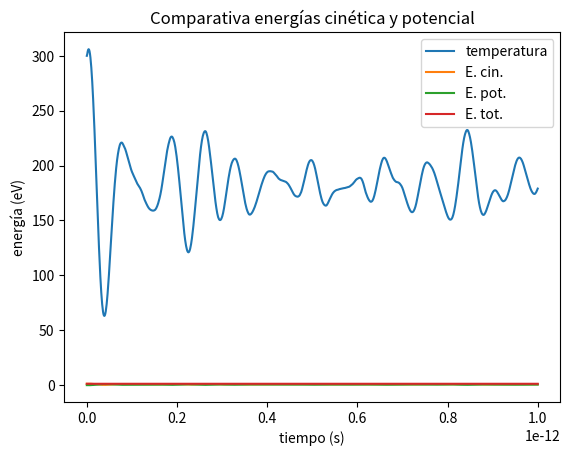
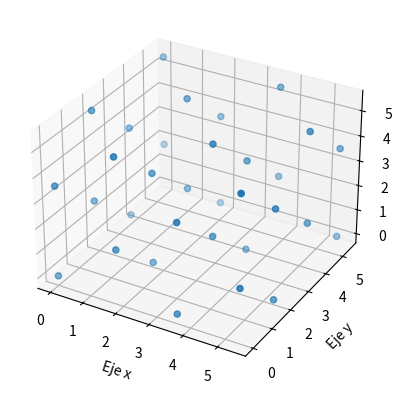
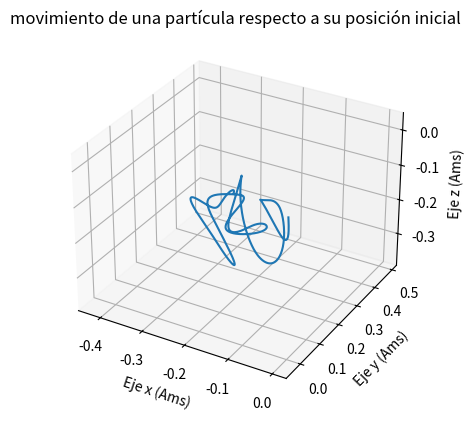
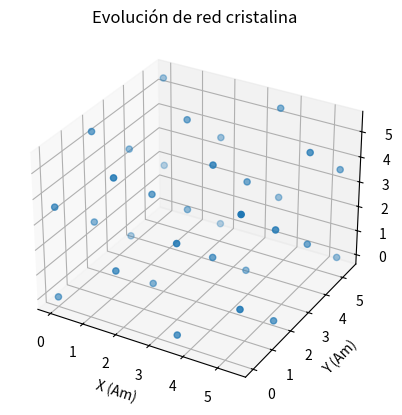

Python code for these plots, in order:
# -*- coding: utf-8 -*-
'''
[redacted]
Física computacional

PROGRAMA PARA LA SIMULACIÓN DE REDES CRISTALINAS

FUNCIONES
-------------------------------------------------------------------------------
#1: RedCristalina(X,Y,Z,T,par, pred = 3.603, tred = 'cubico', dist = 'primitiva')
    
    Función encargada de generar una red de átomos de una dimensión determinada. La creación
    se realiza de forma iterativa a partir de una celda tipo básica que se repite en el espacio.
    Esto provoca que si se representa tal como aparece, falto un átomo en la arista opuesta a
    la inicial (0,0,0).
    
    Entradas:
        X,Y,Z: (int) Tamaño de la red, número de celdas a crear en cada una
                de las direcciones espaciales
                
        T: (float) Temperatura base de la red, para ajustar la distribución de velocidades.
        par: (tupla) Conjunto de constantes necesarias, masa de las partículas
                y constante de Boltzmann
                
        pred: (float, opt) parámetro de red, separación en amstrong entre los elementos de la red.
                predefinido para los datos del cobre, pred = 3.603
                
        tred: (string, opt) Tipo geométrico de la red
                            - 'cubrico': geometría cúbica
                            - Pendiente de implementar otras geometrías
                            
        dis: (string, opt) Distribución de los átomos dentro de la red:
                            - 'primitiva': Un átomo en cada vértice intersección
                            - 'BCC': Añadimos un átomo en el centro cada sección
                            - 'FCC': Añadimos un átomo en el centro de cada cara de la sección
                            - 'diamond': Distribución tipo de diamante, atomos apareados
    Salida:
        CoordX, CoordY, CoordZ, Velocidades: (Numpy array) posiciones de los átomos
            de la red, en amstrong, situando una arista de la red en la posición (0,0,0), así
            como un array con las velocidades en forma de vector de cada una de las partículas.
            
#2: Calcpot(Coord, tamaño, irc=1, sigma = 2.3151, epsilon = 0.167, pred = 3.603, mode = 'finito'):
    
    Función encargada del cálculo de las energías potenciales y de las fuerzas que actuan
    sobre cada una de las partículas. Calculada a partir de la divergencia del potencial.
    
    Entradas:
        Coord: (list(3,N)) Conjunto de arrays de las coordenadas X, Y y Z de la red, por separado.
            en Amstrongs.
            
        tamaño: (tupla(3,)) Conjunto de medida de la red, numero de celdas individuales en cada eje.
            p.ej: Si se crea una red con RedCristalina(2,2,2...) en este caso tamaño = (2,2,2)
            
        irc: (int) Tipo de aproximación para el cálculo de potencial, predefinida como 1 
            para cálculo de potencial de primeros vecinos, 2 para contar hasta segundo,
            3 para terceros, etc.
            
        sigma: (float, opt) Conductividad eléctrica característica del átomo en cuestión.
            inicializado con valores para el cobre. Usado para el cálculo de potencial.
            
        epsilon: (float, opt) Permitividad eléctrica de los átomos de la red. Inicializada
            para valores del cobre.
            
        pred: (float, opt) parámetro de red, separación en amstrong entre los elementos de la red.
                predefinido para los datos del cobre, pred = 3.603
                
        mode: (string, opt) Modo de cálculo de potenciales:
            
                - 'finito': Cálculo de potenciales para la red aislada, finita.
                            implica que el potencial para cada átomo cambiará en función
                            de su ubicación en la red y del tamaño de la misma.
                            
                - 'infinito': Emplea condiciones de contorno para, a pesar de tener
                            una red de tamaño finito, suponer que el cálculo de potencial
                            de cada átomo se realiza en una red igual pero que se extiende
                            indefinidamente. Todos los átomos deberían tener igual potencial
                            al estar rodeados por la misma cantidad de átomos en todas direcciones.
    Salidas: 
        Enerind: (list(N,)) Energía potencial individual de cada una de las partículas.
        
        Etotal: (float) Energía potencial total de la red.
        
        Fuerzas: (list(N,3)) Vector [Fx,Fy,Fz] de fuerzas actuando sobre cada partícula.
    
#3: Mov3D(Coord, Vel, Fvec, ini, time, h, pred = 3.603, modo = 'infinito'):
    
    Función encargada de resolver las ecuaciones diferenciales necesarias para representar
    el movimiento de las partículas de la red cristalina partiendo de las posiciones y
    velocidades iniciales de la misma, así como de las fuerzas originadas por la propia red
    debido a la interacción electromagnética entre átomos.
    
    Esta función requiere a su vez de la función Calcpot definida anteriormente, realiza
    llamadas a la misma para calculo de fuerzas a medida que evoluciona el tiempo.
    
    Entradas:
        
        Coord: (list(N)) Coordenadas iniciales de los átomos que conforman la red, en Amstrong.
        
        Vel: (list(3,N)) Velocidades iniciales de cada átomo separados por cada dirección.
        
        Fvec: (list(N,3)) Velocidades vectoriales iniciales para cada átomo. Coincide con el 
            formato de salida de  la función Calcpot para las Fuerzas (Calcpot[2]).
            
        ini: (tupla(3,)) Tupla que continene datos necesarios para operaciones internas y
            llamadas a la función Calcpot. Ini = (masa(eV), irc, tamaño) irc y tamaño como
            la entrada de Calcpot.
            
        time: (tupla(2,)) Tupla que contiene el tiempo inicial y final deseado. time= (t0,tf)
        
        h: (int) diferencia de tiempo entre cada evaluación. El número de instantes evaluados
            es igual a (tf - t0)/h
            
        pred (float, opt) Distancia entre átomos de la red en Amstrong. Inicializado para 
            valores del cobre.
            
        modo: (string, opt) Argumento opcional a pasar a la función de cálculo de potencial.
            inicializado con el modo continuo con condiciones de frontera definidas.
            
    Salidas:
        
        T: (numpy array) Array de tiempos usados para la simulación
        
        Coord: (tupla (3,T,N)) Conjunto de coordenadas divididas por cada dirección
            por cada instante de tiempo simulado para todas las partículas de la red.
            
        Vel: (tupla (3,T,N)) Conjunto de velocidades divididas por cada dirección
            por cada instante de tiempo simulado para todas las partículas de la red.
            
        Epot: (list (T,)) Lista de la energía potencial total de la red para cada instante
            de tiempo simulado.
            
        FUE: (list (T,N,3)) Lista de fuerzas en forma vectorial por cada instante de tiempo
            para cada una de las partículas de la red.
        
#4  Temperatua(velocidades,K,mode = 'vector'):
    
    Función encargada de calcular la temperatura y energía cinética de una red cristalina
    partiendo de la velocidad conocida de cada una de las partículas que la componen.
    
    Entradas:
        
        Velocidades: (lista (3,N) o lista(N,3)) Lista de las velocidades para cada
            partícula de la red. Admite dos modos de presentación de velocidades, según
            convenga. Se debe indicar el modo de presentación mediante la entreda mode.
        
        K: (float) Constante de Boltzmann en las unidades requeridas
        
        mode: (string, opt) Entrada que indica la forma de presentación de las velocidades.
            
                - 'vector': Indica que se pasa una lista(N,3) donde cada elemento de la lista es el vector
                        velocidad de cada partícula de la red. 
                        
                - 'lista': Indica que se pasa una lista (3,N) que debe descomponerse en tres listas
                        donde cada una representa las componentes de la velocidad en cada dirección
                        para cada una de las partículas de la red.
                        
    Salidas:
        
        T: (float) Temperatura de la red, en Kelvin
        
        Ecin: (float) Energía cinética de la red, unidades en función de K y velocidades.
-------------------------------------------------------------------------------    
'''
import numpy as np
import matplotlib.pyplot as plt
import numpy.random as npran
from mpl_toolkits.mplot3d import Axes3D
import matplotlib.animation as animation

#Vamos con la red, de tamaño X, Y, Z, pudiendo definir los parámetros y la distribución.
def RedCristalina(X,Y,Z,T,par,pred = 3.603 , tred = "cubico", dist = 'primitiva'):
  
    m,K = par
    
    if tred == 'cubico':
        Coordx = [] #Separamos las coordenadas
        Coordy = []
        Coordz = []
        
        velocidades = []

        if dist == 'primitiva':
          for i in range(X):
            for j in range(Y):
              for k in range(Z):
                Coordx.append(i)
                Coordy.append(j)
                Coordz.append(k)
                
                vel = npran.random_sample((3,))-0.5
                velocidades.append(vel)
    
        elif dist == 'BCC': #Añadimos un átomo central
          for i in range(X):
            for j in range(Y):
              for k in range(Z):
                Coordx.append(i)
                Coordy.append(j)
                Coordz.append(k)

                vel = npran.random_sample((3,))-0.5
                velocidades.append(vel)
    
                Coordx.append(i+0.5)
                Coordy.append(j+0.5)
                Coordz.append(k+0.5) 
    
                vel = npran.random_sample((3,))-0.5
                velocidades.append(vel)
                
        elif dist == 'FCC': #Ahora cada cara tiene que tener un átomo en el centro
          for i in range(X):
            for j in range(Y):
              for k in range(Z):
                Coordx.append(i)
                Coordy.append(j)
                Coordz.append(k)
    
                vel = npran.random_sample((3,))-0.5
                velocidades.append(vel)
                
                Coordx.append(i+0.5)
                Coordy.append(j+0.5)
                Coordz.append(k)
                
                vel = npran.random_sample((3,))-0.5
                velocidades.append(vel)
                
                Coordx.append(i+0.5)
                Coordy.append(j)
                Coordz.append(k+0.5)
    
                vel = npran.random_sample((3,))-0.5
                velocidades.append(vel)
                
                Coordx.append(i)
                Coordy.append(j+0.5)
                Coordz.append(k+0.5)
                
                vel = npran.random_sample((3,))-0.5
                velocidades.append(vel)
    
        elif dist == 'diamond': #Este es como el anterior, pero con pares de átomos
          Coordx1 = []
          Coordy1 = []
          Coordz1 = []
        
          Coordx2 = []
          Coordy2 = []
          Coordz2 = []
          
          for i in range(X):
            for j in range(Y):
              for k in range(Z):
                Coordx1.append(i)
                Coordy1.append(j)
                Coordz1.append(k)
                
                vel = npran.random_sample((3,))-0.5
                velocidades.append(vel)
    
                Coordx1.append(i+0.5)
                Coordy1.append(j+0.5)
                Coordz1.append(k)
    
                vel = npran.random_sample((3,))-0.5
                velocidades.append(vel)
                
                Coordx1.append(i+0.5)
                Coordy1.append(j)
                Coordz1.append(k+0.5)
    
                vel = npran.random_sample((3,))-0.5
                velocidades.append(vel)
                
                Coordx1.append(i)
                Coordy1.append(j+0.5)
                Coordz1.append(k+0.5)
    
                vel = npran.random_sample((3,))-0.5
                velocidades.append(vel)
                
                Coordx2.append(i+0.25)
                Coordy2.append(j+0.25)
                Coordz2.append(k+0.25)
    
                vel = npran.random_sample((3,))-0.5
                velocidades.append(vel)
                
                Coordx2.append(i+0.75)
                Coordy2.append(j+0.75)
                Coordz2.append(k+0.25)
    
                vel = npran.random_sample((3,))-0.5
                velocidades.append(vel)
                
                Coordx2.append(i+0.75)
                Coordy2.append(j+0.25)
                Coordz2.append(k+0.75)
    
                vel = npran.random_sample((3,))-0.5
                velocidades.append(vel)
                
                Coordx2.append(i+0.25)
                Coordy2.append(j+0.75)
                Coordz2.append(k+0.75)
    
                vel = npran.random_sample((3,))-0.5
                velocidades.append(vel)
                
            Coordx = [Coordx1,Coordx2]
            Coordy = [Coordy1,Coordy2]
            Coordz = [Coordz1,Coordz2]
        
    ECINrand = 0
    N = len(velocidades)
    for i in velocidades:
        ECINrand += m/2 * (i[0]**2+i[1]**2+i[2]**2)
        
    Trand = 2/(3*K*N) * ECINrand
    facescala = np.sqrt(T/Trand)
    
    for i in range(N):
        velocidades[i] = facescala*velocidades[i]    
    
    return pred*np.array(Coordx), pred*np.array(Coordy), pred*np.array(Coordz), velocidades

#------------------------------------------------------------------------------
def Calcpot(Coord, tamaño, irc=1, sigma = 2.3151, epsilon = 0.167, pred = 3.603, mode = 'finito'): #Función para calcular el potencial
    N = len(Coord[0])
    X, Y, Z = Coord
    LX, LY, LZ = pred*np.array(tamaño)
    rc = irc*sigma

    enerind = [] #Energía individual de cada partícula
    Find = [] #Módulo de la fuerza por cada partícula
    FX, FY, FZ = ([],[],[]) #Fuerza como vector
    
    total = 0

    if mode == 'infinito':
      for i in range(N):
        e = 0
        Fx, Fy, Fz = (0,0,0)
        for j in range(N):
            if i != j: #Aplicamos las condiciones para evitar errores y las con. de contorno
              dx = X[i] - X[j]
              if dx > LX/2:
                  dx -= LX
              elif dx < - LX/2:
                  dx += LX
              dy = Y[i] - Y[j]
              if dy > LY/2:
                  dy -= LY
              elif dy < - LY/2:
                  dy += LY
              dz = Z[i] - Z[j]
              if dz > LZ/2:
                  dz -= LZ
              elif dz < - LZ/2:
                  dz += LZ
        
              dist = np.sqrt(dx**2 + dy**2 + dz**2)
        
              if dist < rc:

                V = 4*epsilon*((sigma/dist)**12-(sigma/dist)**6)
                total += V/2
                e += V
                
                dVdr = 4*epsilon*(-12*(sigma**12/dist**13) + 6*(sigma**6/dist**7)) #Derivada 
                Fx -= dVdr * (dx/dist) #Calculamos las componentes de la fuerza
                Fy -= dVdr * (dy/dist)
                Fz -= dVdr * (dz/dist)
                
        enerind.append(e/2)
        Find.append(0.5*np.sqrt((Fx**2+Fy**2+Fz**2)))
        FX.append(Fx)
        FY.append(Fy)
        FZ.append(Fz)
        
    elif mode == 'finito':
      for i in range(N-1):
        e = 0
        Fx, Fy, Fz = (0,0,0)
        for j in range(i+1,N):
          dx = X[i] - X[j]
          dy = Y[i] - Y[j]
          dz = Z[i] - Z[j]
    
          dist = np.sqrt(dx**2 + dy**2 + dz**2)
    
          if dist < rc:
            V = 4*epsilon*((sigma/dist)**12-(sigma/dist)**6) #Calculamos el potencial
            total += V
            e += V
            dVdr = 4*epsilon*(-12*(sigma**12*dist**-13) + 6*(sigma**6*dist**-7)) #Derivada 
            Fx -= dVdr * (dx/dist) #Calculamos las componentes de la fuerza
            Fy -= dVdr * (dy/dist)
            Fz -= dVdr * (dz/dist)
            
        enerind.append(e)
        Find.append((Fx**2+Fy**2+Fz**2)**0.5)
        FX.append(Fx)
        FY.append(Fy)
        FZ.append(Fz)
        
    return enerind, total, np.array([FX,FY,FZ])
#------------------------------------------------------------------------------
def Mov3D(Coord, Vel, Fvec, ini, time, h, pred = 3.603, modo = 'infinito'):
    t0,tf = time
    x, y, z = Coord
    vx, vy, vz = Vel
    m, irc,tamaño = ini
    N = int((tf-t0)/h)
    T = np.linspace(t0,tf,N+1)
    vectorx, vectory, vectorz, vectorvx, vectorvy, vectorvz = ([x],[y],[z],[vx],[vy],[vz])
    
    Fx,Fy,Fz = Fvec
    Ax,Ay,Az = (np.array(Fx)/m,np.array(Fy)/m,np.array(Fz)/m)
    Epot = [Calcpot([x,y,z],tamaño,irc,mode = modo)[1]]
    FUE = [Fvec]
    for i in range(N):
        xt1 = x + vx * h + Ax* h**2 /2
        yt1 = y + vy * h + Ay* h**2 /2
        zt1 = z + vz * h + Az* h**2 /2
        
        Coord = [xt1,yt1,zt1]
        potF = Calcpot(Coord,tamaño,irc,mode = modo)
        potenciales = potF[1]
        fuerzast1 = potF[2]
        Fxt1,Fyt1,Fzt1 = fuerzast1
        Axt1, Ayt1, Azt1 = np.array(Fxt1)/m , np.array(Fyt1)/m, np.array(Fzt1)/m
        vxt1 = vx + (Axt1 + Ax) *h/2
        vyt1 = vy + (Ayt1 + Ay) *h/2
        vzt1 = vz + (Azt1 + Az) *h/2
    
        vectorx.append(xt1)
        vectory.append(yt1)
        vectorz.append(zt1)
        vectorvx.append(vxt1)
        vectorvy.append(vyt1)
        vectorvz.append(vzt1)
        Epot.append(potenciales)
        FUE.append(fuerzast1)
        
        x,y,z,vx,vy,vz = (xt1,yt1,zt1,vxt1,vyt1,vzt1)
        Ax,Ay,Az = Axt1,Ayt1,Azt1
        
    return T, (vectorx,vectory,vectorz), (vectorvx,vectorvy,vectorvz), Epot, FUE

#------------------------------------------------------------------------------
def Temperatura(velocidades,K, mode = 'vector'):
    if mode == 'vector':
        N = len(velocidades)
        ECIN = 0
        for i in velocidades:
            ECIN += m/2 * (i[0]**2+i[1]**2+i[2]**2)
            
          
        T = 2/(3*K*N) * ECIN
    elif mode == 'listas':
        N = len(velocidades[0])
        ECIN = 0
        for i in range(N):
            ECIN += m/2 *(velocidades[0][i]**2 + velocidades[1][i]**2 + velocidades[2][i]**2)
            
        T = 2/(3*K*N) * ECIN
        
    return T, ECIN
#------------------------------------------------------------------------------
def ColisCob(Coord0,Vel0, Coord, Vel, Fvec, ini, time, h, pred = 3.603, modo = 'infinito'):
    coordnew = []
    velnew = []
    Fnew = []
    for i in range(len(Coord)):
        coordnew.append(np.append(Coord[i],Coord0[i]))
        velnew.append(np.append(Vel[i],Vel0[i]))
        Fnew.append(np.append(Fvec[i],0))
        
    return Mov3D(np.array(coordnew), np.array(velnew), np.array(Fnew), ini, time, h, pred, modo)
    
    
def AnimarRed(frame,X,Y,Z): #Esta función sirve para actualizar valores en cada frame
    Xrep,Yrep,Zrep = (X[frame],Y[frame],Z[frame])
    imagen._offsets3d = (Xrep,Yrep,Zrep)
    titulo.set_text('Evolución red cristalina, tiempo {0} s'.format(round(tiempos[frame],15)))
    
    return imagen, titulo

#------------------------------------------------------------------------------
m, K,sigma,epsilon,pred = (1.05e-25/16, 8.6e-5, 2.3151, 0.167, 3.603)

#Ahora vamos a ver si me hace el movimiento de las partículas
np.random.seed(1) #Vamos a fijar la semilla aleatoria
Prueba = RedCristalina(2,2,2,300,(m,K), dist='FCC') #Calculamos el estado inicial de la red
tamaño = (2,2,2)
temper = Temperatura(Prueba[3],K)
print(temper)
Potencial = Calcpot(Prueba[:3],tamaño,3, mode = 'infinito') #Calculamos la energía potencial inicial de la red
Fuerzas0 = Potencial[2] #Fuerzas iniciales de la red
irc = 3 #Aproximación a radio 3, terceros venicos
velocidades = Prueba[3] #Velocidades iniciales (aleatorias)
vx,vy,vz = ([],[],[])
for i in Prueba[3]: #Separamos los componentes de las velocidades
    vx.append(i[0])
    vy.append(i[1])
    vz.append(i[2])

#Definimos parámetros iniciales para Mov3D y los tiempos a usar  
parametros = (m , irc, tamaño )
tiempo=(0,1e-12)
Coord = (Prueba[0],Prueba[1],Prueba[2])
Vel = (np.array(vx),np.array(vy),np.array(vz))
h = 1e-15

#Evaluamos la función
TEST = Mov3D(Coord, Vel, Fuerzas0, parametros,tiempo,h)

#Desempaquetamos los datos
tiempos = TEST[0]
XT = TEST[1][0]
YT = TEST[1][1]
ZT = TEST[1][2]
VXT = TEST[2][0]
VYT = TEST[2][1]
VZT = TEST[2][2]

#Calculamos temperatura, energía cinética y potencial para las diferentes posiciones.
Temperaturas = []
Ecin = []
Epot = TEST[3]
for i in range(len(tiempos)):
    TeCIN = Temperatura([VXT[i],VYT[i],VZT[i]],K, mode = 'listas')
    Ecin.append(TeCIN[1])
    Temperaturas.append(TeCIN[0])
    
Fuerzas = TEST[4]   
    
plt.plot(tiempos,Temperaturas,label = 'temperatura')
plt.xlabel('tiempo (s)')
plt.ylabel('Temperatura (K)')
plt.title('Temperatura de la red')
plt.show()

EpotC = (Epot-Epot[0])
plt.plot(tiempos,Ecin,label = 'E. cin.')
plt.plot(tiempos,EpotC,label = 'E. pot.')
plt.plot(tiempos,np.array(Ecin)+EpotC, label = 'E. tot.')
plt.legend(loc='best')
plt.xlabel('tiempo (s)')
plt.ylabel('energía (eV)')
plt.title('Comparativa energías cinética y potencial')
plt.show()

fig = plt.figure()
ax = fig.add_subplot(111, projection = '3d')
ax.scatter(XT[0],YT[0],ZT[0])
ax.set_xlabel('Eje x')
ax.set_ylabel('Eje y')
ax.set_zlabel('Eje z')
plt.show()

#Vamos a representar el movimiento de una partícula
pasos = len(XT)
Xp1 = [XT[i][0] for i in range(pasos)]
Yp1 = [YT[i][0] for i in range(pasos)]
Zp1 = [ZT[i][0] for i in range(pasos)]

fig = plt.figure()
ax = fig.add_subplot(111, projection = '3d')
ax.plot(Xp1,Yp1,Zp1)
ax.set_xlabel('Eje x (Ams)')
ax.set_ylabel('Eje y (Ams)')
ax.set_zlabel('Eje z (Ams)')
ax.set_title('movimiento de una partícula respecto a su posición inicial')
plt.show()

#¿Qué frames debemos coger?
#Lo definimos nosotros, cada cuantos frames calculados vamos a animar
fac = int(3)
index = []
#Cogemos los tiempos a representar y los índices de los mismos
for i in range(1,int(len(tiempos)/fac+1)):
    index.append(fac*i-fac)

#Vamos a probar a actualizar valores así:
Xrep, Yrep, Zrep = (XT[0],YT[0],ZT[0])
#Vamos a mostrar el cambio de posiciones en el tiempo
#Aquí tenemos que animar
fig = plt.figure()
ax = fig.add_subplot(111, projection = '3d')

#Introducimos los datos iniciales
imagen = ax.scatter(Xrep,Yrep,Zrep)

# Propiedades de la figura
titulo = ax.set_title('Evolución de red cristalina')
ax.set_xlabel('X (Am)')
ax.set_ylabel('Y (Am)')
ax.set_zlabel('Z (Am)')

#Llamamos a la función animación, la función de actualización
#Pasamos nuestra lista de índices para los frames de tiempo que queremos
#Las coordenadas son argumentos para actualizar valores
#Cambiamos el intervalo entre imágenes a 50 ms para que se vea bien que se mueve
animacion = animation.FuncAnimation(fig,AnimarRed,fargs = (XT,YT,ZT),frames = index
                                    ,repeat = True, interval = 50)

plt.show()